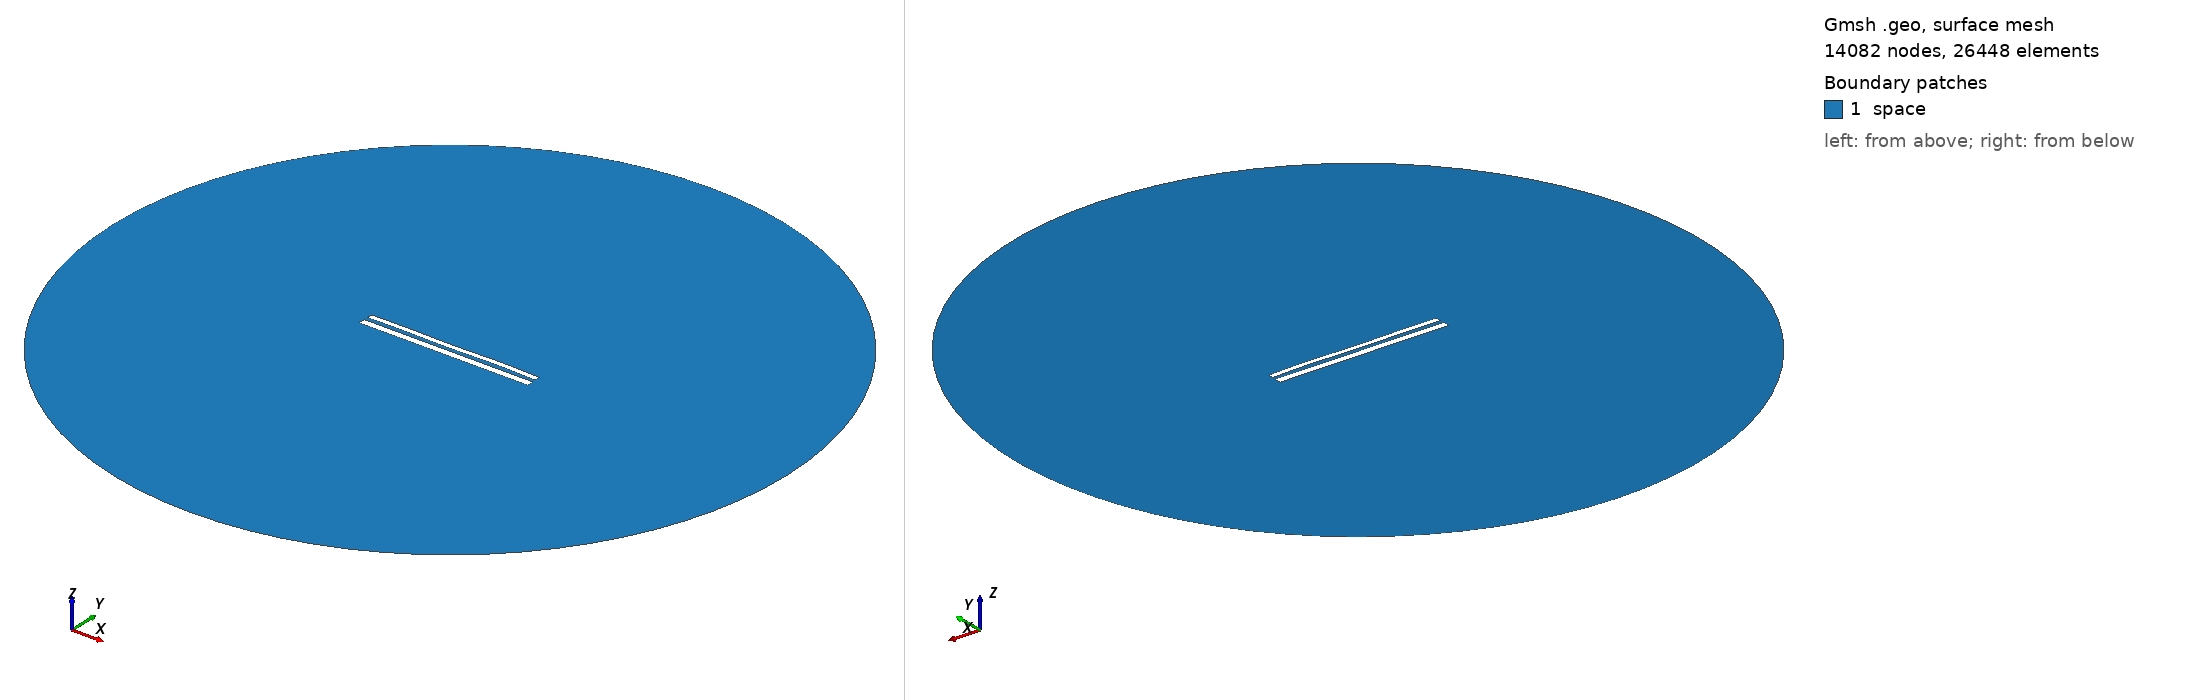

Gmsh geometry script, surface-meshed: 14082 nodes, 26448 surface elements. Boundary patches (legend numbers): 1 space. Left view from above one corner, right view from below the opposite corner. Legend entries are the model's physical surfaces. The drawing asked Gmsh for element sizes between 1% and 20% of the model's largest extent; the script's own settings can give other sizes.

=== 11560.geo (drawn) ===
//---------------------------------------
// Geometry kernel
//---------------------------------------

SetFactory("OpenCASCADE");



//---------------------------------------
// Parameters of the geometry
//---------------------------------------

// Overetch of the upper plate
overetch = 0.375;

// Distance between the plates
distance = 2.25;

// Discretization over the x axis (for the deformation)
nx = 50; 

// Length of the plate
L = 100 - overetch; 

// Number of modes
n = 4; 

// 1st mode coefficient
coeff(1) = 0.0;
beta(1) = 0.596864 * 3.1415926535 / L;

// 2nd mode coefficient
coeff(2) = 0.0;
beta(2) = 1.49418 * 3.1415926535 / L;

// 3rd mode coefficient
coeff(3) = -0.075;
beta(3) = 2.50025 * 3.1415926535 / L;

// 4th mode coefficient
coeff(4) = 0.15;
beta(4) = 3.49999 * 3.1415926535 / L;



//---------------------------------------
// Upper plate (deformed rectangle)
//---------------------------------------

// Coordiantes of the upper plate
xmin = -50;
xmax = 50 - overetch;

// Height of the upper plate
yheight = 4 - 2 * overetch;

// Indexes of the points
UpperID[] = {};
LowerID[] = {};
LeftID[] = {};
RightID[] = {};

// Point index
p = 1;

// Horizontal edges
For i In {1:nx}
    x = xmin + (i-1)*(xmax - xmin)/(nx-1);

    y_bottom = distance / 2 + overetch;
    For j In {1:n}
        C = (Cosh(beta(j)*L) + Cos(beta(j)*L)) / (Sinh(beta(j)*L) + Sin(beta(j)*L));
        y_bottom  = y_bottom + coeff(j) * (Cosh(beta(j)*(x+50)) - Cos(beta(j)*(x+50)) - C * (Sinh(beta(j)*(x+50)) - Sin(beta(j)*(x+50))));
    EndFor

    y_top = y_bottom + yheight;

    Point(p) = {x, y_top, 0, 1.0};
    UpperID[i] = p;
    p = p + 1;

    Point(p) = {x, y_bottom, 0, 1.0};
    LowerID[i] = p;
    p = p + 1;
EndFor

// Create point lists
UpperPts[] = {}; LowerPts[] = {};
For i In {1:nx}
  UpperPts[] += {UpperID[i]};
  LowerPts[] += {LowerID[i]};
EndFor

// Build splines
Spline(1) = {UpperPts[]};
Spline(2) = {LowerPts[]};
Line(3) = {LowerPts[nx-1], UpperPts[nx-1]};
Line(4) = {LowerPts[0], UpperPts[0]};

// Build the plane surface
Curve Loop(1) = {2, 3, -1, -4};
Plane Surface(1) = {1};



//---------------------------------------
// Lower plate (rectangle)
//---------------------------------------

// Vertices
Point(1001) = {-50, -1, 0, 1.0};
Point(1002) = { 50, -1, 0, 1.0};
Point(1003) = { 50,  -5, 0, 1.0};
Point(1004) = {-50,  -5, 0, 1.0};

// Edges
Line(5) = {1001, 1002};
Line(6) = {1002, 1003};
Line(7) = {1003, 1004};
Line(8) = {1004, 1001};

// Plane surface
Line Loop(2) = {5, 6, 7, 8};
Plane Surface(2) = {2}; 



//---------------------------------------
// Outer (fictious) boundary
//---------------------------------------

// Points
Point(1005) = {0, 0, 0};       // Center
Point(1006) = {200, 0, 0};     // Start point
Point(1007) = {0, 200, 0};     // 90 degrees
Point(1008) = {-200, 0, 0};    // 180 degrees
Point(1009) = {0, -200, 0};    // 270 degrees

// Circle arcs (each needs start, center, end)
Circle(9) = {1006, 1005, 1007};
Circle(10) = {1007, 1005, 1008};
Circle(11) = {1008, 1005, 1009};
Circle(12) = {1009, 1005, 1006};

// Plane surface for the entire domain
Curve Loop(3) = {9, 10, 11, 12};
Surface(3) = {3};

// Subtract the plates from the whole domain to obtain the actual domain where we want to solve the equations
BooleanDifference{ Surface{3}; Delete; }{ Surface{1}; Surface{2}; Delete; }




//---------------------------------------
// Transfinite Lines/Curves
//---------------------------------------

// Set the number of points on the boundaries
r = 7;

// Plates
Transfinite Curve {1, 2} = 50*r Using Progression 1;
Transfinite Curve {3, 4} = 2*r Using Progression 1;
Transfinite Line {5, 7} = 50*r Using Progression 1;
Transfinite Line {6, 8} = 2*r Using Progression 1;

// Outer boundary
Transfinite Line {9, 10, 11, 12} = 20 Using Progression 1;



//---------------------------------------
// Physical groups
//---------------------------------------                

// Physical curves (boundaries)
Physical Line("force_segment", 10) = {2};
Physical Line("upper_plate", 11) = {1, 3, 4};
Physical Line("lower_plate", 12) = {5, 6, 7, 8};
Physical Line("boundary", 20) = {9, 10, 11, 12};

// Physical Surfaces
Physical Surface("space", 30) = {3};



//---------------------------------------
// 6. Generate the Mesh
//---------------------------------------

// 2D mesh generation
Mesh 2;
